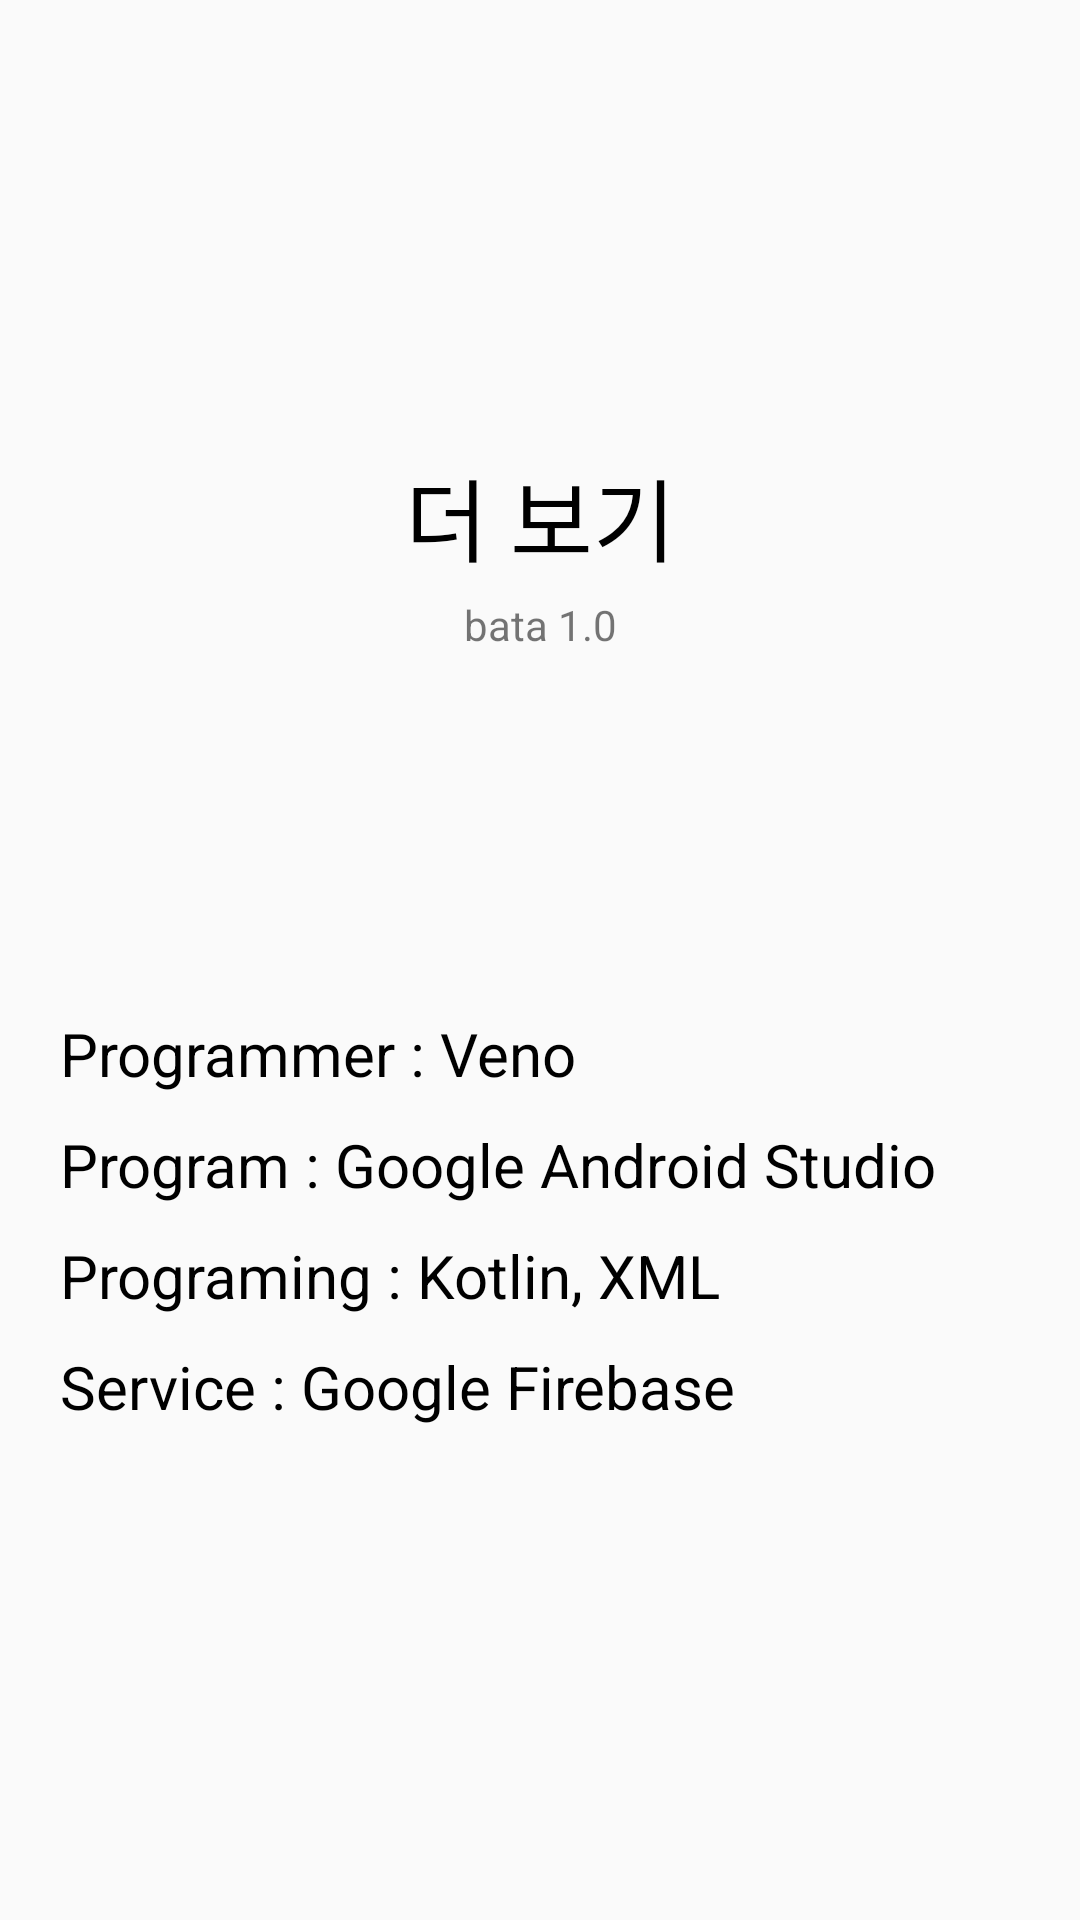

Write the Android layout XML for this screen, with the resource values it uses.
<!-- AndroidManifest.xml: application theme AppTheme -->
<!-- res/layout/fragment_about.xml -->
<?xml version="1.0" encoding="utf-8"?>
<LinearLayout xmlns:android="http://schemas.android.com/apk/res/android"
    android:orientation="vertical" android:layout_width="match_parent"
    android:layout_height="match_parent">

    <TextView
        android:text="더 보기"
        android:gravity="center"
        android:layout_marginTop="150dp"
        android:textSize="30sp"
        android:layout_marginStart="20dp"
        android:layout_marginEnd="20dp"
        android:textColor="@color/black"
        android:layout_width="match_parent"
        android:layout_height="wrap_content"/>
    <TextView
        android:text="bata 1.0"
        android:gravity="center"
        android:layout_marginBottom="40dp"
        android:layout_marginTop="5dp"
        android:textSize="14sp"
        android:layout_marginStart="20dp"
        android:layout_marginEnd="20dp"
        android:layout_width="match_parent"
        android:layout_height="wrap_content"/>


    <LinearLayout
        android:layout_marginTop="50dp"
        android:layout_width="match_parent"
        android:layout_height="wrap_content"
        android:orientation="vertical">
    <TextView
        android:text="Programmer : Veno"
        android:gravity="left"
        android:layout_marginTop="30dp"
        android:textSize="20sp"
        android:layout_marginStart="20dp"
        android:layout_marginEnd="20dp"
        android:textColor="@color/black"
        android:layout_width="match_parent"
        android:layout_height="wrap_content"/>
    <TextView
        android:text="Program : Google Android Studio"
        android:gravity="left"
        android:layout_marginTop="10dp"
        android:textSize="20sp"
        android:layout_marginStart="20dp"
        android:layout_marginEnd="20dp"
        android:textColor="@color/black"
        android:layout_width="match_parent"
        android:layout_height="wrap_content"/>
    <TextView
        android:text="Programing : Kotlin, XML"
        android:gravity="left"
        android:layout_marginTop="10dp"
        android:textSize="20sp"
        android:layout_marginStart="20dp"
        android:layout_marginEnd="20dp"
        android:textColor="@color/black"
        android:layout_width="match_parent"
        android:layout_height="wrap_content"/>
    <TextView
        android:text="Service : Google Firebase"
        android:gravity="left"
        android:layout_marginTop="10dp"
        android:textSize="20sp"
        android:layout_marginStart="20dp"
        android:layout_marginEnd="20dp"
        android:textColor="@color/black"
        android:layout_width="match_parent"
        android:layout_height="wrap_content"/>
    </LinearLayout>


</LinearLayout>
<!-- resources referenced by this layout -->
<resources>
  <color name="black">#000000</color>
  <style name="AppTheme" parent="Theme.AppCompat.Light.NoActionBar">
          
          <item name="colorPrimary">@color/colorPrimary</item>
          <item name="colorPrimaryDark">@color/colorPrimaryDark</item>
          <item name="colorAccent">@color/colorAccent</item>
      </style>
  <color name="colorPrimary">#4565AD</color>
  <color name="colorPrimaryDark">#4565AD</color>
  <color name="colorAccent">#FF4081</color>
</resources>
